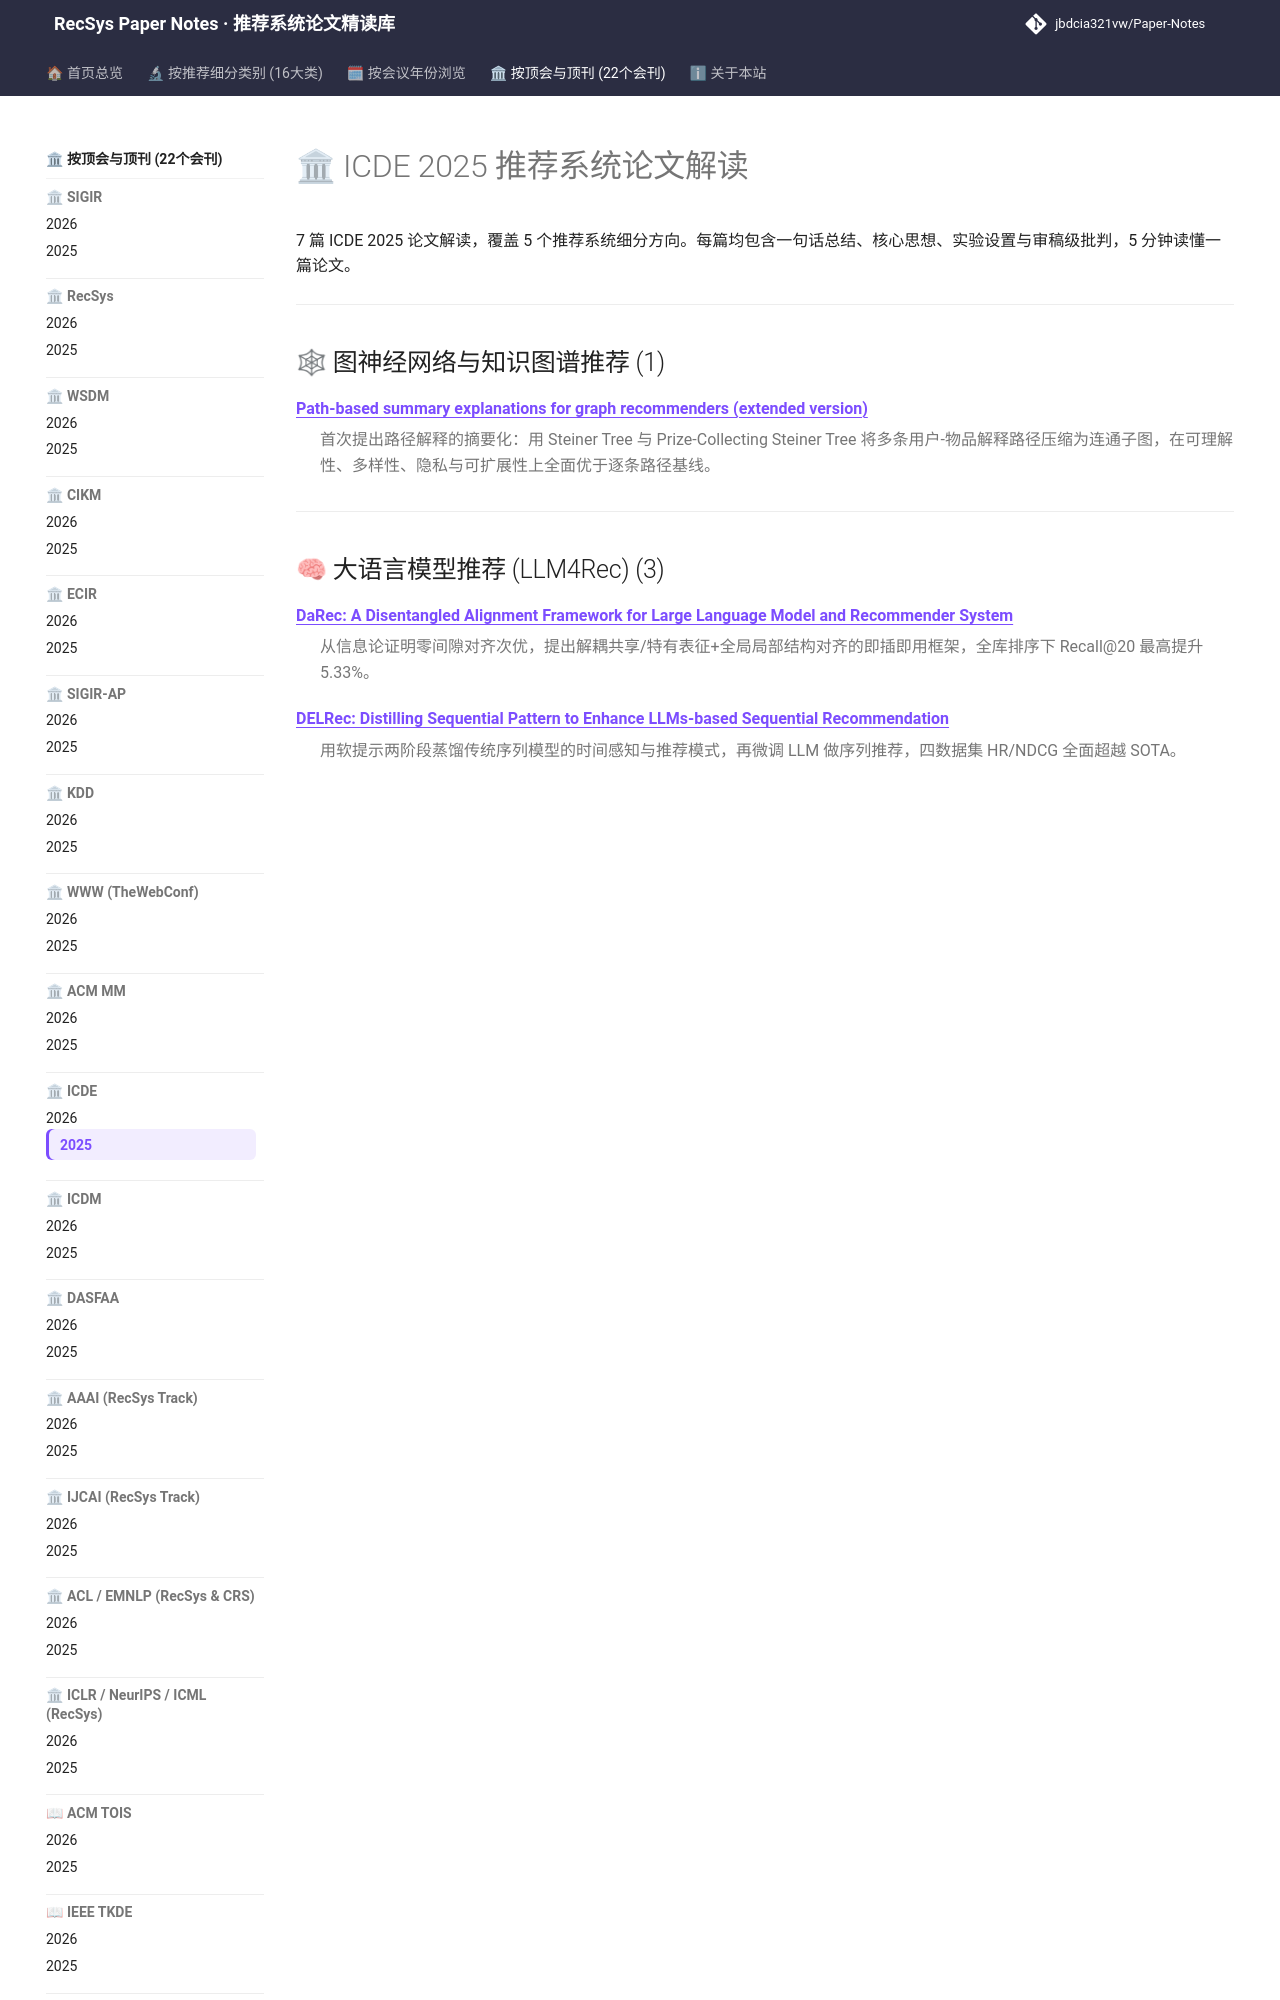

repository: jbdcia321vw/Paper-Notes · page: venues/ICDE/2025/index.html · generator: mkdocs

---
hide:
  - toc
---

# 🏛 ICDE 2025 推荐系统论文解读

7 篇 ICDE 2025 论文解读，覆盖 5 个推荐系统细分方向。每篇均包含一句话总结、核心思想、实验设置与审稿级批判，5 分钟读懂一篇论文。

<div class="conf-index">
<hr />
<h2 id="graph_rec">🕸 图神经网络与知识图谱推荐 (1)</h2>
<dl>
<dt><strong><a href="graph_rec/path_based_summary_explanations_for_graph_recommenders_extended_version/">Path-based summary explanations for graph recommenders (extended version)</a></strong></dt>
<dd>
<p>首次提出路径解释的摘要化：用 Steiner Tree 与 Prize-Collecting Steiner Tree 将多条用户-物品解释路径压缩为连通子图，在可理解性、多样性、隐私与可扩展性上全面优于逐条路径基线。</p>
</dd>
</dl>
<hr />
<h2 id="llm_rec">🧠 大语言模型推荐 (LLM4Rec) (3)</h2>
<dl>
<dt><strong><a href="llm_rec/darec_a_disentangled_alignment_framework_for_large_language_model_and_recom/">DaRec: A Disentangled Alignment Framework for Large Language Model and Recommender System</a></strong></dt>
<dd>
<p>从信息论证明零间隙对齐次优，提出解耦共享/特有表征+全局局部结构对齐的即插即用框架，全库排序下 Recall@20 最高提升 5.33%。</p>
</dd>
<dt><strong><a href="llm_rec/delrec_distilling_sequential_pattern_to_enhance_llms_based_sequential_recom/">DELRec: Distilling Sequential Pattern to Enhance LLMs-based Sequential Recommendation</a></strong></dt>
<dd>
<p>用软提示两阶段蒸馏传统序列模型的时间感知与推荐模式，再微调 LLM 做序列推荐，四数据集 HR/NDCG 全面超越 SOTA。</p>
</dd>
<dt><strong><a href="llm_rec/making_large_language_models_better_knowledge_miners_for_online_marketing_w/">Making Large Language Models Better Knowledge Miners for Online Marketing with Progressive Prompting Augmentation</a></strong></dt>
<dd>
<p>用渐进式提示增强把 LLM 变成可控的营销知识图谱挖掘器，并以教师蒸馏出可部署的 LightPAIR，受众定向覆盖提升 15%–122%。</p>
</dd>
</dl>
<hr />
<h2 id="cold_start_rec">❄ 冷启动与长尾推荐 (1)</h2>
<dl>
<dt><strong><a href="cold_start_rec/all_in_one_heterogeneous_interaction_modeling_for_cold_start_rating_predict/">All-in-One: Heterogeneous Interaction Modeling for Cold-Start Rating Prediction</a></strong></dt>
<dd>
<p>HIRE 用纯 MHSA 在采样的预测上下文上端到端学习用户/物品/属性三层异构交互，三种冷启动场景下 Precision/NDCG/MAP 平均超 12 个基线 0.21/0.29/0.22。</p>
</dd>
</dl>
<hr />
<h2 id="cross_domain_multi_scenario">🌐 跨域与多场景推荐 (1)</h2>
<dl>
<dt><strong><a href="cross_domain_multi_scenario/personalized_multi_interest_modeling_for_cross_domain_recommendation_to_col/">Personalized Multi-Interest Modeling for Cross-Domain Recommendation to Cold-Start Users</
